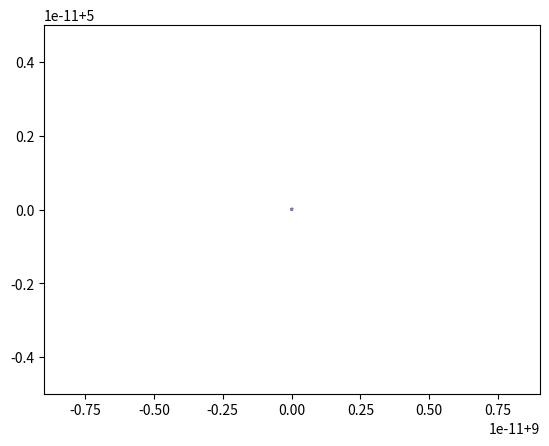

Generate this figure with matplotlib: (Note: this script raises an exception after producing the figure.)
import matplotlib.pyplot as plt
import numpy as np

def draw_triangle(x0, y0, m, clvis, clunvis):
    # Визначення координат вершин трикутника
    x1, y1 = x0, y0 + m
    x2, y2 = x0 + m, y0 + m
    x3, y3 = x0 + m/2, y0

    # Малювання видимих ребер трикутника
    plt.plot([x1, x2], [y1, y2], color=clvis)
    plt.plot([x2, x3], [y2, y3], color=clvis)
    plt.plot([x3, x1], [y3, y1], color=clvis)

    # Малювання невидимих ребер трикутника
    plt.plot([x1, x0], [y1, y0], color=clunvis)
    plt.plot([x2, x0], [y2, y0], color=clunvis)
    plt.plot([x3, x0], [y3, y0], color=clunvis)

# Початкові координати трикутника
x0 = 5
y0 = 5

# Параметри еліптичної траекторії
a = 4  # мажорний напіввісь
b = 2  # менший напіввісь

# Розмір та кольори трикутника
m = 10
clvis = 'blue'
clunvis = 'gray'

# Відображення паралельного перенесення зображення фігури по еліптичній траекторії
t = np.linspace(0, 2*np.pi, 100)  # Параметр для параметричних рівнянь еліпса
for i in range(101):  # 101 крок
    plt.clf()  # Очищення попереднього малюнку
    draw_triangle(x0, y0, m, clvis, clunvis)  # Малювання трикутника
    x0 = 5 + a * np.cos(t[i])  # Зміна значення координати X
    y0 = 5 + b * np.sin(t[i])  # Зміна значення координати Y
    m -= 0.1  # Зменшення розміру фігури
    plt.xlim(0, 10)  # Встановлення меж для осі абсцис
    plt.ylim(0, 10)  # Встановлення меж для осі ординат
    plt.pause(0.01)  #